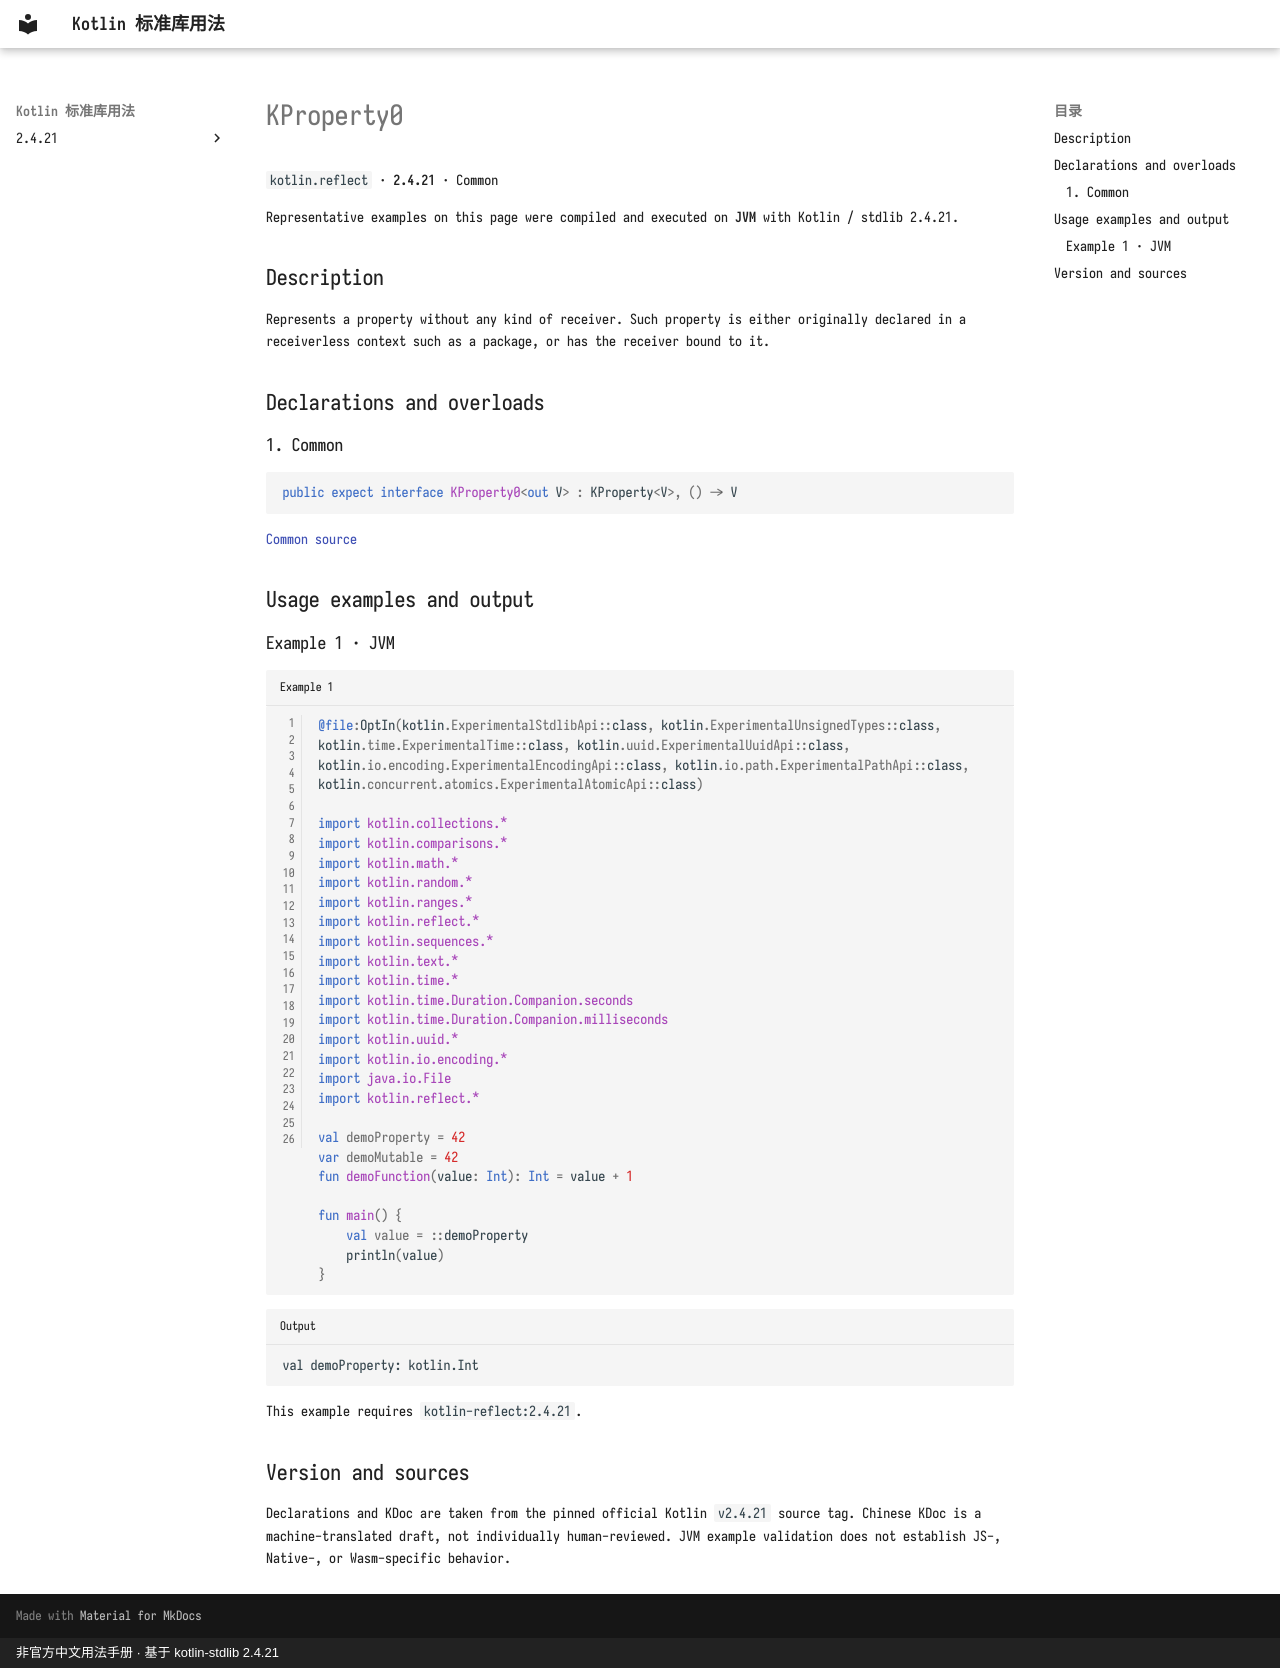

repository: oooooooko/kotlin-stdlib-docs · page: en/api/kotlin.reflect/kproperty0--9d1d9e32/index.html · generator: mkdocs · copyright: 非官方中文用法手册 · 基于 kotlin-stdlib 2.4.21

# KProperty0

`kotlin.reflect` · **2.4.21** · Common

Representative examples on this page were compiled and executed on **JVM** with Kotlin / stdlib 2.4.21.

## Description

Represents a property without any kind of receiver.
Such property is either originally declared in a receiverless context such as a package,
or has the receiver bound to it.

## Declarations and overloads

### 1. Common

```kotlin
public expect interface KProperty0<out V> : KProperty<V>, () -> V
```

[Common source](https://github.com/JetBrains/kotlin/blob/v2.4.21/libraries/stdlib/src/kotlin/reflect/KProperty.kt#L29)

## Usage examples and output

### Example 1 · JVM

```kotlin title="Example 1" linenums="1"
@file:OptIn(kotlin.ExperimentalStdlibApi::class, kotlin.ExperimentalUnsignedTypes::class, kotlin.time.ExperimentalTime::class, kotlin.uuid.ExperimentalUuidApi::class, kotlin.io.encoding.ExperimentalEncodingApi::class, kotlin.io.path.ExperimentalPathApi::class, kotlin.concurrent.atomics.ExperimentalAtomicApi::class)

import kotlin.collections.*
import kotlin.comparisons.*
import kotlin.math.*
import kotlin.random.*
import kotlin.ranges.*
import kotlin.reflect.*
import kotlin.sequences.*
import kotlin.text.*
import kotlin.time.*
import kotlin.time.Duration.Companion.seconds
import kotlin.time.Duration.Companion.milliseconds
import kotlin.uuid.*
import kotlin.io.encoding.*
import java.io.File
import kotlin.reflect.*

val demoProperty = 42
var demoMutable = 42
fun demoFunction(value: Int): Int = value + 1

fun main() {
    val value = ::demoProperty
    println(value)
}
```

```text title="Output"
val demoProperty: kotlin.Int
```

This example requires `kotlin-reflect:2.4.21`.

## Version and sources

Declarations and KDoc are taken from the pinned official Kotlin `v2.4.21` source tag. Chinese KDoc is a machine-translated draft, not individually human-reviewed. JVM example validation does not establish JS-, Native-, or Wasm-specific behavior.
